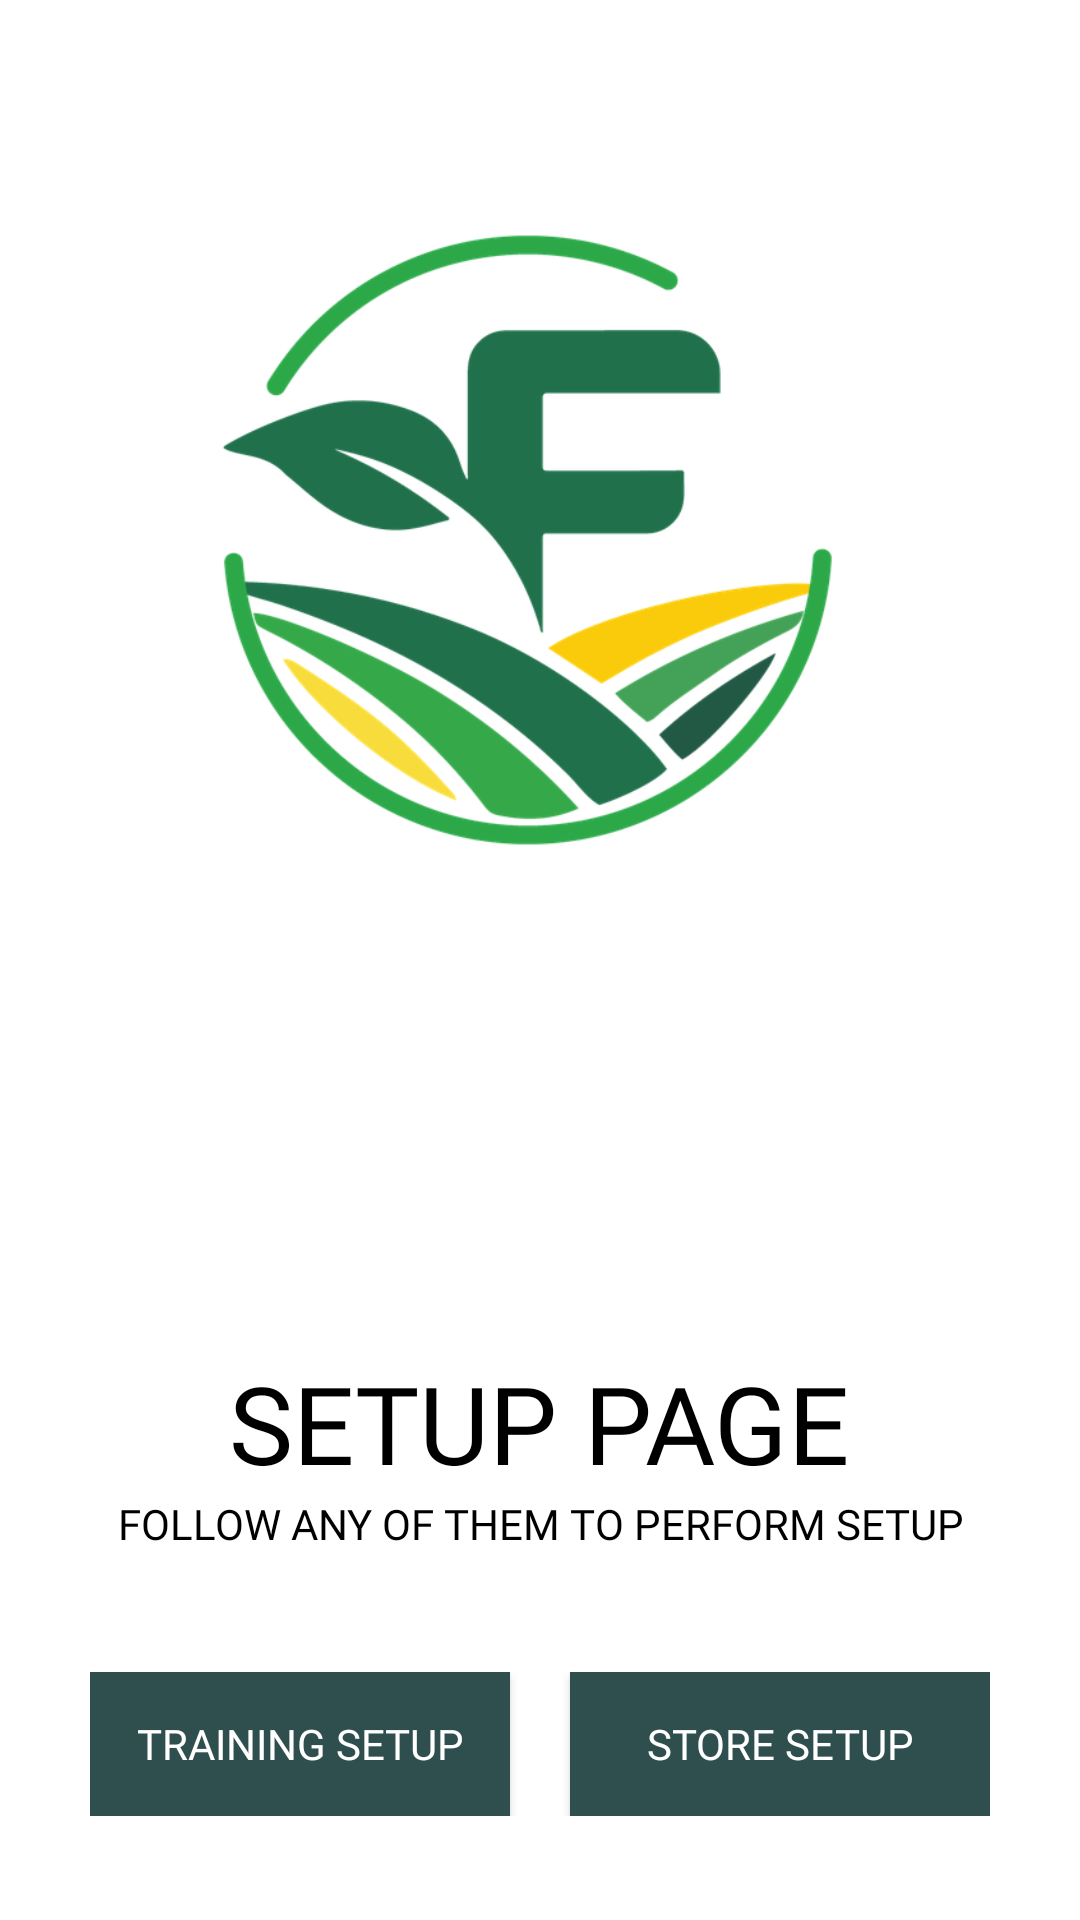

Write the Android layout XML for this screen, with the resource values it uses.
<!-- AndroidManifest.xml: application theme AppTheme -->
<!-- res/layout/activity_settings.xml -->
<?xml version="1.0" encoding="utf-8"?>
<ScrollView xmlns:android="http://schemas.android.com/apk/res/android"
    xmlns:app="http://schemas.android.com/apk/res-auto"
    xmlns:tools="http://schemas.android.com/tools"
    android:layout_width="match_parent"
    android:layout_height="match_parent"
    android:background="@color/white"
    android:padding="30dp"
    android:scrollbars="none"
    tools:context=".activity.SettingsActivity">

    <LinearLayout
        android:layout_width="match_parent"
        android:layout_height="wrap_content"
        android:orientation="vertical">

        <ImageView
            android:layout_width="match_parent"
            android:layout_height="300dp"
            android:src="@drawable/logo" />

        <TextView
            android:layout_width="wrap_content"
            android:layout_height="wrap_content"
            android:layout_gravity="center"
            android:layout_marginTop="120dp"
            android:fontFamily="@font/bungee"
            android:text="SetUp Page"
            android:textAlignment="center"
            android:textAllCaps="true"
            android:textColor="@color/black"
            android:textSize="36sp" />

        <TextView
            android:layout_width="wrap_content"
            android:layout_height="wrap_content"
            android:layout_gravity="center"
            android:fontFamily="@font/hb"
            android:text="Follow any of them to perform setup"
            android:textAlignment="center"
            android:textAllCaps="true"
            android:textColor="@color/black" />

        <LinearLayout
            android:layout_width="match_parent"
            android:layout_height="wrap_content"
            android:layout_marginTop="40dp">

            <Button
                android:id="@+id/train_button"
                android:layout_width="0dp"
                android:layout_height="wrap_content"
                android:layout_marginEnd="10dp"
                android:layout_weight="1"
                android:background="@color/colorAccent"
                android:text="Training SetUp"
                android:onClick="callSetUpList"
                android:fontFamily="@font/hb"
                android:textColor="@color/white"
                android:transitionName="transition_login"
                tools:ignore="ButtonStyle" />

            <Button
                android:id="@+id/store_button"
                android:layout_width="0dp"
                android:onClick="callStoreList"
                android:layout_height="wrap_content"
                android:layout_marginStart="10dp"
                android:layout_weight="1"
                android:fontFamily="@font/hb"
                android:background="@color/colorAccent"
                android:text="Store SetUp"
                android:textColor="@color/white"
                tools:ignore="ButtonStyle"/>

        </LinearLayout>

    </LinearLayout>

</ScrollView>
<!-- resources referenced by this layout -->
<resources>
  <color name="black">#000000</color>
  <color name="colorAccent">#2f4f4f</color>
  <color name="white">#ffffff</color>
  <!-- drawable logo: png bitmap (drawable-hdpi, 38303 bytes) -->
  <style name="AppTheme" parent="Theme.MaterialComponents.Light.NoActionBar.Bridge">
          
          <item name="colorPrimary">@color/colorPrimary</item>
          <item name="colorPrimaryDark">@color/colorPrimaryDark</item>
          <item name="colorAccent">@color/colorAccent</item>
  
          <item name="android:windowContentTransitions">true</item>
  
      </style>
  <color name="colorPrimary">#c0c000</color>
  <color name="colorPrimaryDark">#cac50b</color>
</resources>
